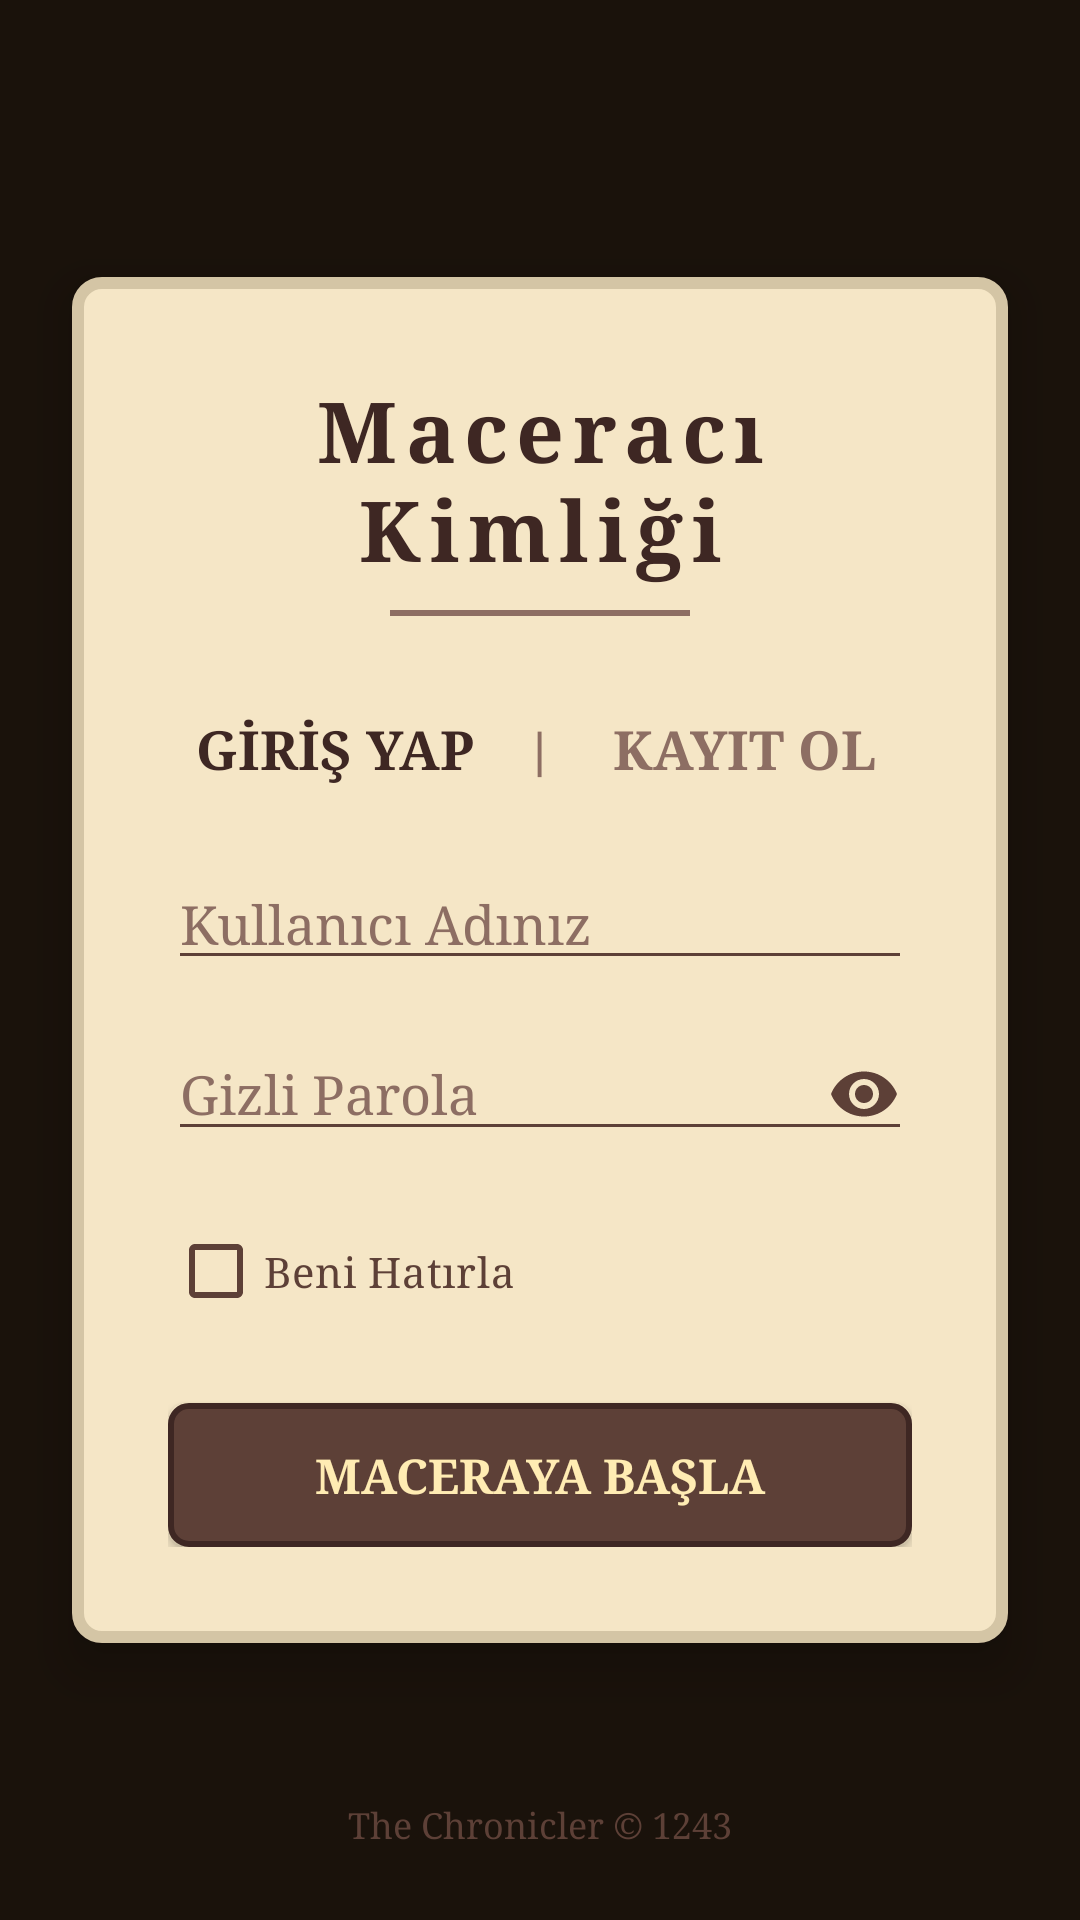

Produce the Android XML layout that renders to this screen, including the resource entries it uses.
<!-- AndroidManifest.xml: application theme Theme.MedievalApp -->
<!-- res/layout/activity_login.xml -->
<?xml version="1.0" encoding="utf-8"?>
<RelativeLayout xmlns:android="http://schemas.android.com/apk/res/android"
    xmlns:app="http://schemas.android.com/apk/res-auto"
    android:layout_width="match_parent"
    android:layout_height="match_parent"
    android:background="#1A120B"> <LinearLayout
    android:layout_width="match_parent"
    android:layout_height="wrap_content"
    android:layout_centerInParent="true"
    android:layout_margin="24dp"
    android:background="@drawable/bg_parchment"
    android:orientation="vertical"
    android:padding="32dp"
    android:elevation="10dp">

    <TextView
        android:id="@+id/tvHeaderTitle"
        android:layout_width="match_parent"
        android:layout_height="wrap_content"
        android:gravity="center"
        android:text="Maceracı Kimliği"
        android:fontFamily="serif"
        android:textStyle="bold"
        android:textSize="28sp"
        android:textColor="#3E2723"
        android:letterSpacing="0.1"
        android:layout_marginBottom="8dp"/>

    <View
        android:layout_width="100dp"
        android:layout_height="2dp"
        android:layout_gravity="center"
        android:background="#8D6E63"
        android:layout_marginBottom="32dp"/>

    <LinearLayout
        android:layout_width="match_parent"
        android:layout_height="wrap_content"
        android:orientation="horizontal"
        android:layout_marginBottom="24dp">

        <TextView
            android:id="@+id/tvTabLogin"
            android:layout_width="0dp"
            android:layout_height="wrap_content"
            android:layout_weight="1"
            android:text="GİRİŞ YAP"
            android:textAlignment="center"
            android:textSize="18sp"
            android:textStyle="bold"
            android:textColor="#3E2723"
            android:fontFamily="serif"/>

        <TextView
            android:layout_width="wrap_content"
            android:layout_height="wrap_content"
            android:text="|"
            android:textSize="18sp"
            android:textColor="#8D6E63"
            android:layout_marginHorizontal="10dp"/>

        <TextView
            android:id="@+id/tvTabRegister"
            android:layout_width="0dp"
            android:layout_height="wrap_content"
            android:layout_weight="1"
            android:text="KAYIT OL"
            android:textAlignment="center"
            android:textSize="18sp"
            android:textStyle="bold"
            android:textColor="#8D6E63"
            android:fontFamily="serif"/>
    </LinearLayout>

    <EditText
        android:id="@+id/etUsername"
        android:layout_width="match_parent"
        android:layout_height="wrap_content"
        android:hint="Kullanıcı Adınız"
        android:inputType="text"
        android:textColor="#3E2723"
        android:textColorHint="#8D6E63"
        android:fontFamily="serif"
        android:backgroundTint="#5D4037"
        android:layout_marginBottom="16dp"/>

    <EditText
        android:id="@+id/etPassword"
        android:layout_width="match_parent"
        android:layout_height="wrap_content"
        android:hint="Gizli Parola"
        android:inputType="textPassword"
        android:textColor="#3E2723"
        android:textColorHint="#8D6E63"
        android:fontFamily="serif"
        android:backgroundTint="#5D4037"
        android:drawableEnd="@drawable/ic_eye"
        android:drawableTint="#5D4037"
        android:layout_marginBottom="16dp"/>

    <EditText
        android:id="@+id/etPasswordConfirm"
        android:layout_width="match_parent"
        android:layout_height="wrap_content"
        android:hint="Parolayı Doğrula"
        android:inputType="textPassword"
        android:textColor="#3E2723"
        android:textColorHint="#8D6E63"
        android:fontFamily="serif"
        android:backgroundTint="#5D4037"
        android:visibility="gone"
        android:layout_marginBottom="16dp"/>

    <CheckBox
        android:id="@+id/cbRememberMe"
        android:layout_width="wrap_content"
        android:layout_height="wrap_content"
        android:text="Beni Hatırla"
        android:textColor="#5D4037"
        app:buttonTint="#5D4037"
        android:fontFamily="serif"
        android:layout_gravity="start"
        android:layout_marginBottom="12dp"/>
    <androidx.appcompat.widget.AppCompatButton
        android:id="@+id/btnAction"
        android:layout_width="match_parent"
        android:layout_height="wrap_content"
        android:layout_marginTop="8dp"
        android:background="@drawable/bg_square_button_brown"
        android:text="Maceraya Başla"
        android:textColor="#FFECB3"
        android:textStyle="bold"
        android:fontFamily="serif"
        android:textSize="16sp"/>

</LinearLayout>

    <TextView
        android:layout_width="wrap_content"
        android:layout_height="wrap_content"
        android:layout_alignParentBottom="true"
        android:layout_centerHorizontal="true"
        android:layout_marginBottom="24dp"
        android:text="The Chronicler © 1243"
        android:textColor="#5D4037"
        android:fontFamily="serif"
        android:textSize="12sp"/>

</RelativeLayout>
<!-- resources referenced by this layout -->
<resources>
  <!-- drawable bg_parchment (drawable) -->
  <?xml version="1.0" encoding="utf-8"?>
  <shape xmlns:android="http://schemas.android.com/apk/res/android">
      <solid android:color="@color/parchment_bg"/>
      <corners android:radius="8dp"/>
      <stroke android:width="4dp" android:color="@color/parchment_dark"/>
  </shape>
  <!-- drawable bg_square_button_brown (drawable) -->
  <?xml version="1.0" encoding="utf-8"?>
  <shape xmlns:android="http://schemas.android.com/apk/res/android"
      android:shape="rectangle">
  
      <solid android:color="#5D4037"/>
  
      <stroke
          android:width="2dp"
          android:color="#3E2723"/>
  
      <corners android:radius="6dp"/>
  </shape>
  <!-- drawable ic_eye (drawable) -->
  <vector xmlns:android="http://schemas.android.com/apk/res/android"
      android:width="24dp"
      android:height="24dp"
      android:viewportWidth="24"
      android:viewportHeight="24"
      android:tint="#5D4037">
      <path android:fillColor="@android:color/white" android:pathData="M12,4.5C7,4.5 2.73,7.61 1,12c1.73,4.39 6,7.5 11,7.5s9.27,-3.11 11,-7.5c-1.73,-4.39 -6,-7.5 -11,-7.5zM12,17c-2.76,0 -5,-2.24 -5,-5s2.24,-5 5,-5 5,2.24 5,5 -2.24,5 -5,5zM12,9c-1.66,0 -3,1.34 -3,3s1.34,3 3,3 3,-1.34 3,-3 -1.34,-3 -3,-3z"/>
  </vector>
  <style name="Theme.MedievalApp" parent="Theme.Material3.DayNight.NoActionBar">
      </style>
  <color name="parchment_bg">#F5E6C6</color>
  <color name="parchment_dark">#D4C5A5</color>
</resources>
